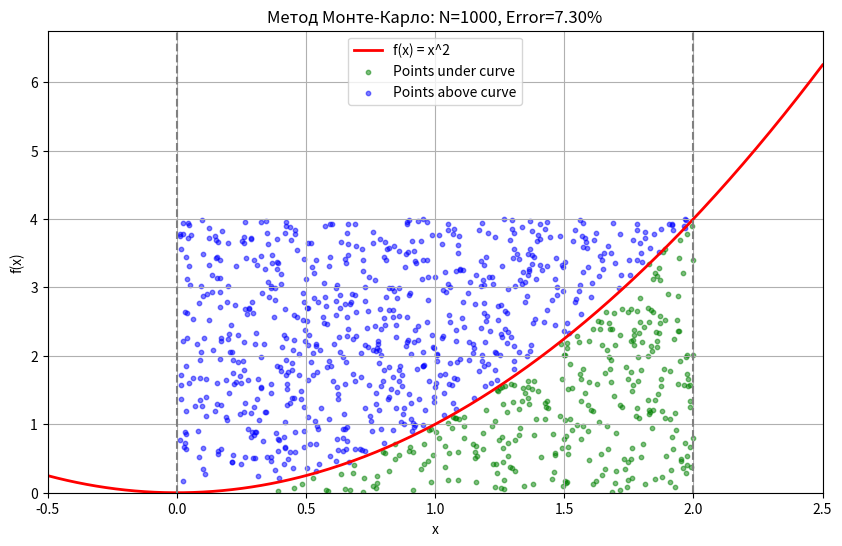

Reproduce this figure in Python.
import numpy as np
import scipy.integrate as sci
import matplotlib.pyplot as plt

# Визначення функції
def f(x):
    return x**2

a = 0  # Нижня межа інтегрування
b = 2  # Верхня межа інтегрування

def monte_carlo_integral(f, a, b, num_samples=10000):
    # 1. Визначаємо межі прямокутника
    # Для x: від a до b
    # Для y: від 0 до максимального значення функції на цьому відрізку
    # (беремо з запасом невелику кількість точок для визначення максимуму)
    x_range = np.linspace(a, b, 1000)
    y_max = max(f(x_range))
    
    # 2. Генеруємо випадкові точки
    x_random = np.random.uniform(a, b, num_samples)
    y_random = np.random.uniform(0, y_max, num_samples)

    # 3. Перевіряємо, які точки потрапили під криву
    under_curve = y_random <= f(x_random)
    points_under_curve = np.sum(under_curve)

    # 4. Обчислюємо площу
    rectangle_area = (b - a) * y_max
    area_ratio = points_under_curve / num_samples
    integral_estimate = rectangle_area * area_ratio

    return integral_estimate, x_random, y_random, under_curve

if __name__ == "__main__":
    # 1. Аналітичне обчислення (SciPy)
    result_quad, error_quad = sci.quad(f, a, b)
    print(f"Аналітичне значення (quad): {result_quad:.5f}")

    # 2. Метод Монте-Карло
    N = 1000  # Кількість точок для візуалізації (менше, щоб не засмічувати графік)
    mc_result, x_rnd, y_rnd, under_curve = monte_carlo_integral(f, a, b, num_samples=N)
    
    # Обчислення похибки
    absolute_error = abs(mc_result - result_quad)
    relative_error = (absolute_error / result_quad) * 100

    print(f"Monte Carlo ({N} точок): {mc_result:.5f}")
    print(f"Похибка: {absolute_error:.5f} ({relative_error:.2f}%)")

    # 3. Побудова графіка
    fig, ax = plt.subplots(figsize=(10, 6))

    # Малювання функції
    x = np.linspace(a - 0.5, b + 0.5, 400)
    y = f(x)
    ax.plot(x, y, "r", linewidth=2, label=f"f(x) = x^2")

    # Малювання випадкових точок
    # Точки під кривою - зелені
    ax.scatter(x_rnd[under_curve], y_rnd[under_curve], color='green', s=10, alpha=0.5, label="Points under curve")
    # Точки над кривою - сині
    ax.scatter(x_rnd[~under_curve], y_rnd[~under_curve], color='blue', s=10, alpha=0.5, label="Points above curve")

    # Налаштування графіка
    ax.set_xlim([x[0], x[-1]])
    ax.set_ylim([0, max(y) + 0.5])
    ax.set_xlabel("x")
    ax.set_ylabel("f(x)")
    ax.axvline(x=a, color="gray", linestyle="--")
    ax.axvline(x=b, color="gray", linestyle="--")
    
    ax.set_title(f"Метод Монте-Карло: N={N}, Error={relative_error:.2f}%")
    ax.legend()
    plt.grid()
    plt.show()